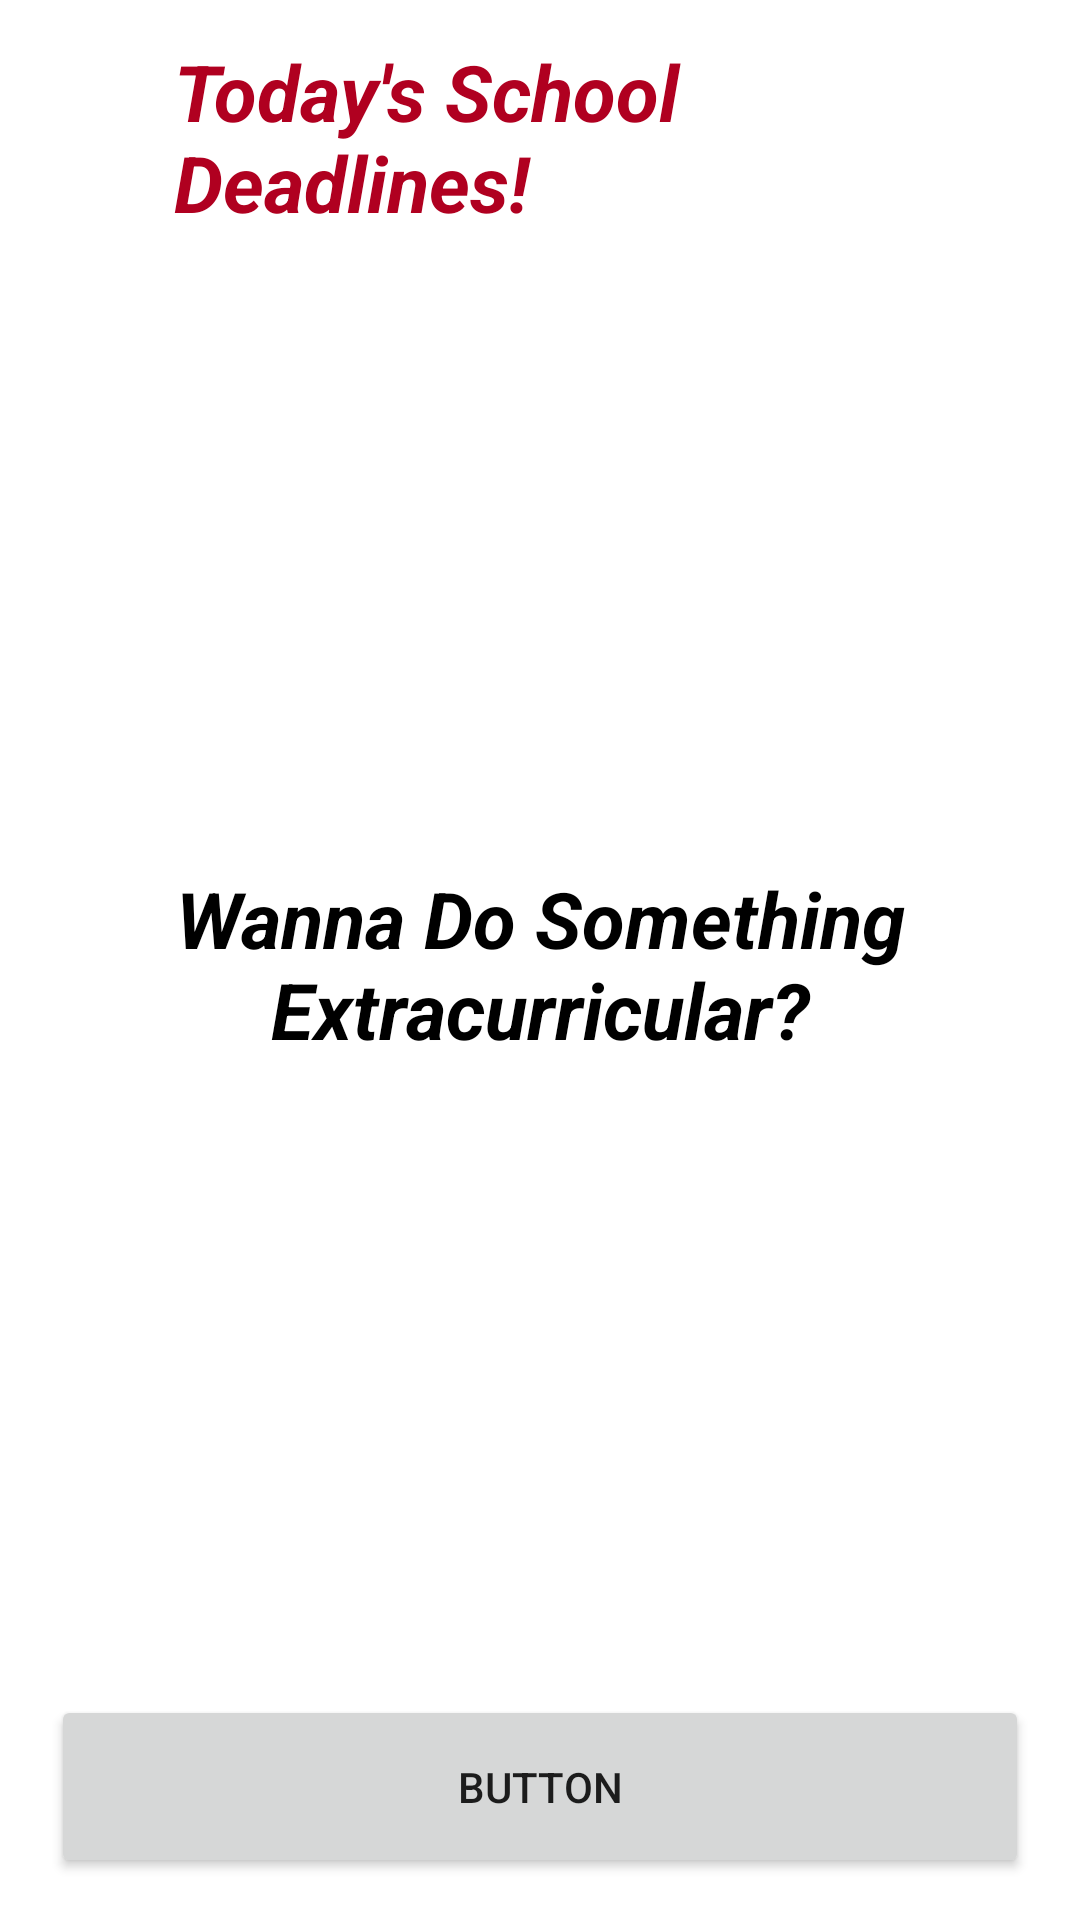

Here is an Android app screen rendered from its layout file. Give the layout XML and the strings, colors and styles it references.
<!-- AndroidManifest.xml: application theme Theme.ScheduleWizard -->
<!-- res/layout/fragment_home.xml -->
<androidx.constraintlayout.widget.ConstraintLayout xmlns:android="http://schemas.android.com/apk/res/android"
    xmlns:app="http://schemas.android.com/apk/res-auto"
    xmlns:tools="http://schemas.android.com/tools"
    android:layout_width="match_parent"
    android:layout_height="match_parent"
    android:background="@android:color/white"
    android:orientation="vertical"
    tools:context="HomeFragment"
    tools:layout_editor_absoluteX="-1dp"
    tools:layout_editor_absoluteY="13dp">

    <androidx.recyclerview.widget.RecyclerView
        android:id="@+id/recyclerEx"
        android:layout_width="0dp"
        android:layout_height="0dp"
        android:layout_marginStart="18dp"
        android:layout_marginEnd="18dp"
        android:layout_marginBottom="19dp"
        app:layout_constraintBottom_toTopOf="@+id/button"
        app:layout_constraintEnd_toEndOf="parent"
        app:layout_constraintStart_toStartOf="parent"
        app:layout_constraintTop_toBottomOf="@+id/Extrac" />

    <TextView
        android:id="@+id/Extrac"
        android:layout_width="match_parent"
        android:layout_height="wrap_content"
        android:layout_marginBottom="7dp"
        android:text="Wanna Do Something  Extracurricular?"
        android:textAlignment="center"
        android:textColor="@color/black"
        android:textSize="26sp"
        android:textStyle="bold|italic"
        app:layout_constraintBottom_toTopOf="@+id/recyclerEx"
        app:layout_constraintStart_toStartOf="parent"
        app:layout_constraintTop_toBottomOf="@+id/recyclerSch" />

    <androidx.recyclerview.widget.RecyclerView
        android:id="@+id/recyclerSch"
        android:layout_width="0dp"
        android:layout_height="0dp"
        android:layout_marginStart="12dp"
        android:layout_marginEnd="12dp"
        android:layout_marginBottom="22dp"
        app:layout_constraintBottom_toTopOf="@+id/Extrac"
        app:layout_constraintEnd_toEndOf="parent"
        app:layout_constraintStart_toStartOf="parent"
        app:layout_constraintTop_toBottomOf="@+id/tvTitle" />

    <TextView
        android:id="@+id/tvTitle"
        android:layout_width="match_parent"
        android:layout_height="wrap_content"
        android:layout_marginStart="58dp"
        android:layout_marginTop="13dp"
        android:layout_marginEnd="49dp"
        android:layout_marginBottom="3dp"
        android:text="Today's School Deadlines!"
        android:textColor="@color/design_default_color_error"
        android:textSize="26sp"
        android:textStyle="bold|italic"
        app:layout_constraintBottom_toTopOf="@+id/recyclerSch"
        app:layout_constraintEnd_toEndOf="parent"
        app:layout_constraintHorizontal_bias="0.0"
        app:layout_constraintStart_toStartOf="@+id/recyclerSch"
        app:layout_constraintTop_toTopOf="parent" />

    <Button
        android:id="@+id/button"
        android:layout_width="326dp"
        android:layout_height="61dp"
        android:layout_marginStart="57dp"
        android:layout_marginEnd="57dp"
        android:layout_marginBottom="14dp"
        android:text="Button"
        app:layout_constraintBottom_toBottomOf="parent"
        app:layout_constraintEnd_toEndOf="parent"
        app:layout_constraintStart_toStartOf="parent"
        app:layout_constraintTop_toBottomOf="@+id/recyclerEx" />

    

</androidx.constraintlayout.widget.ConstraintLayout>
<!-- resources referenced by this layout -->
<resources>
  <color name="black">#FF000000</color>
  <style name="Theme.ScheduleWizard" parent="android:Theme.Material.Light.NoActionBar" />
</resources>
